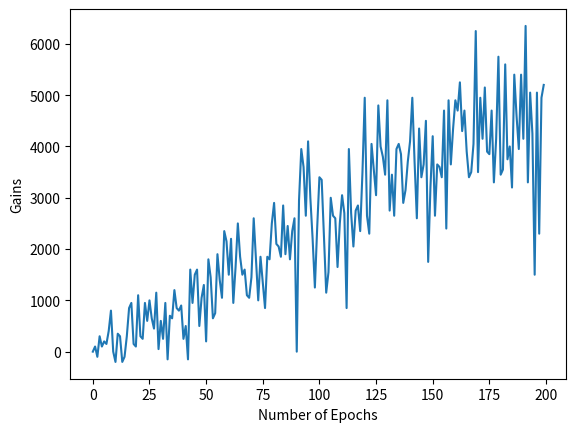

Write the Python code that produced this figure.
import random
import matplotlib.pyplot as plt

random.seed(1)

# Set the initial envelopes value (default: $100)
a = 100

# Set the desired number of experiments
epochs = 200
epoch = 0
e = []
g = []

# Run experiment
while epoch < epochs:
  gains = 0
  less = 0
  more = 0
  i = 0
  while i < epoch:
    
    rand = random.random()
    if rand >=0.5:
      b = a/2
      less += 1
    else:
      b = 2*a
      more += 1
    gains += b - a
    i += 1
  e.append(epoch)
  g.append(gains)
  epoch += 1

# Display results
plt.plot(g)
plt.xlabel('Number of Epochs')
plt.ylabel('Gains')
plt.show();






